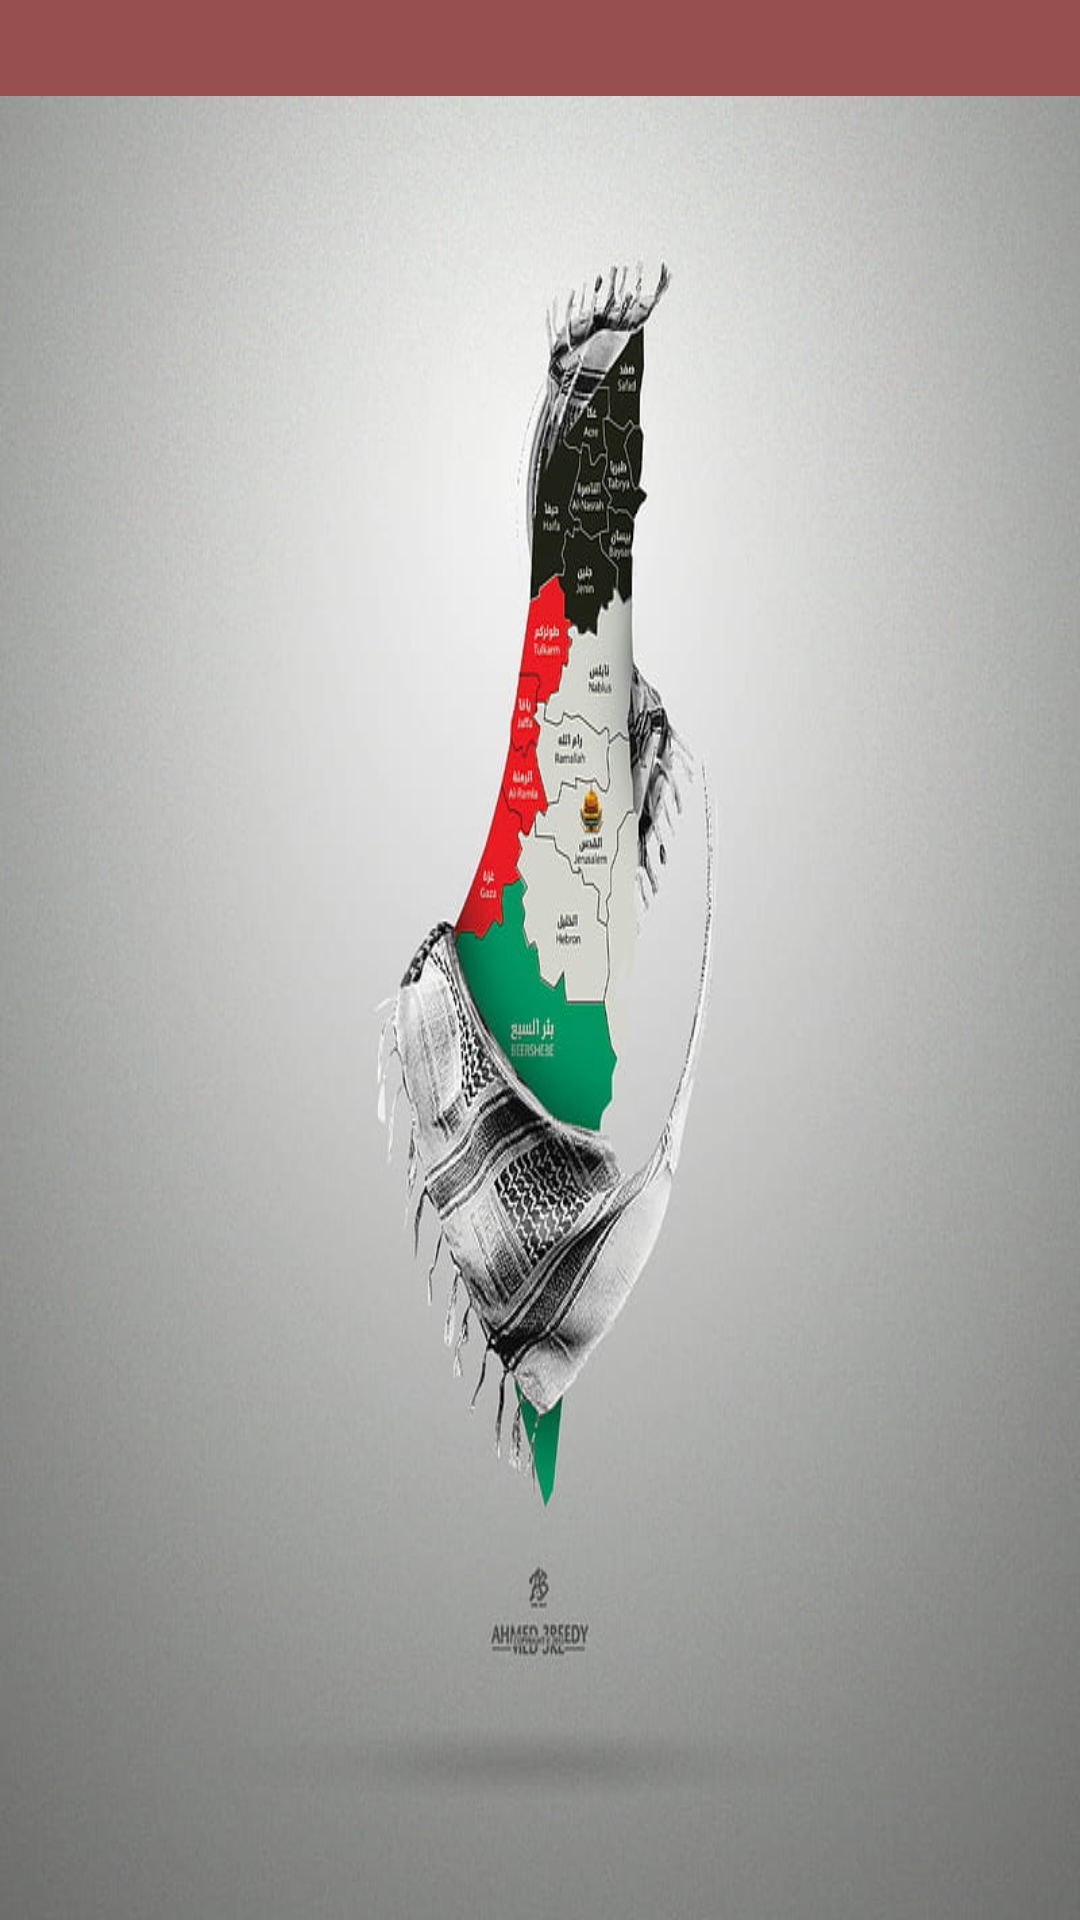

Produce the Android XML layout that renders to this screen, including the resource entries it uses.
<!-- AndroidManifest.xml: application theme Theme.PalestineTShirtDesigner -->
<!-- res/layout/interface1_activity.xml -->
<RelativeLayout xmlns:android="http://schemas.android.com/apk/res/android"
    xmlns:app="http://schemas.android.com/apk/res-auto"
    xmlns:tools="http://schemas.android.com/tools"
    android:layout_width="match_parent"
    android:layout_height="match_parent"
    android:background="@drawable/bb">

    

    

    

    

    
    

    <LinearLayout
        android:id="@+id/menuBar"
        android:layout_width="match_parent"
        android:layout_height="wrap_content"
        android:background="#974F4F"
        android:orientation="horizontal"
        android:padding="16dp">

    </LinearLayout>

    <EditText
        android:id="@+id/editTextNom"
        android:layout_width="344dp"
        android:layout_height="69dp"
        android:layout_alignParentStart="true"
        android:layout_alignParentTop="true"
        android:layout_alignParentEnd="true"
        android:layout_alignParentBottom="true"
        android:layout_marginStart="26dp"
        android:layout_marginTop="402dp"
        android:layout_marginEnd="41dp"
        android:layout_marginBottom="259dp"
        android:backgroundTint="#9C4F4F"
        android:text="Donner votre nom" />

    <EditText
        android:id="@+id/editTextPrenom"
        android:layout_width="343dp"
        android:layout_height="64dp"
        android:layout_alignParentStart="true"
        android:layout_alignParentTop="true"
        android:layout_alignParentEnd="true"
        android:layout_alignParentBottom="true"
        android:layout_marginStart="33dp"
        android:layout_marginTop="490dp"
        android:layout_marginEnd="34dp"
        android:layout_marginBottom="177dp"
        android:backgroundTint="#9C4F4F"
        android:inputType="text"
        android:text="Donnez votre prénom" />

    <Button
        android:id="@+id/buttonLogin"
        android:layout_width="101dp"
        android:layout_height="wrap_content"
        android:layout_alignParentStart="true"
        android:layout_alignParentTop="true"
        android:layout_alignParentEnd="true"
        android:layout_alignParentBottom="true"
        android:layout_marginStart="150dp"
        android:layout_marginTop="594dp"
        android:layout_marginEnd="160dp"
        android:layout_marginBottom="89dp"
        android:text="login" />

</RelativeLayout>
<!-- resources referenced by this layout -->
<resources>
  <!-- drawable bb: jpg bitmap (drawable, 52492 bytes) -->
  <style name="Theme.PalestineTShirtDesigner" parent="Base.Theme.PalestineTShirtDesigner" />
  <style name="Base.Theme.PalestineTShirtDesigner" parent="Theme.Material3.DayNight.NoActionBar">
          
          
      </style>
</resources>
